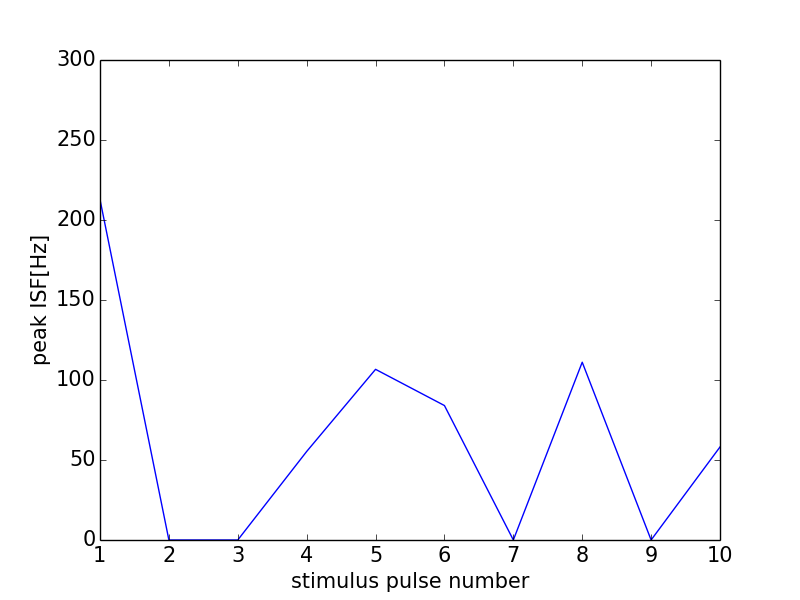

The file beside this chart, header and first rows:
0, 0.0
0, 0
1, 212.8
2, 0
3, 0
4, 55.33
5, 106.7
6, 84.03
7, 0
8, 111.1
9, 0
10, 58.14
11, 0
